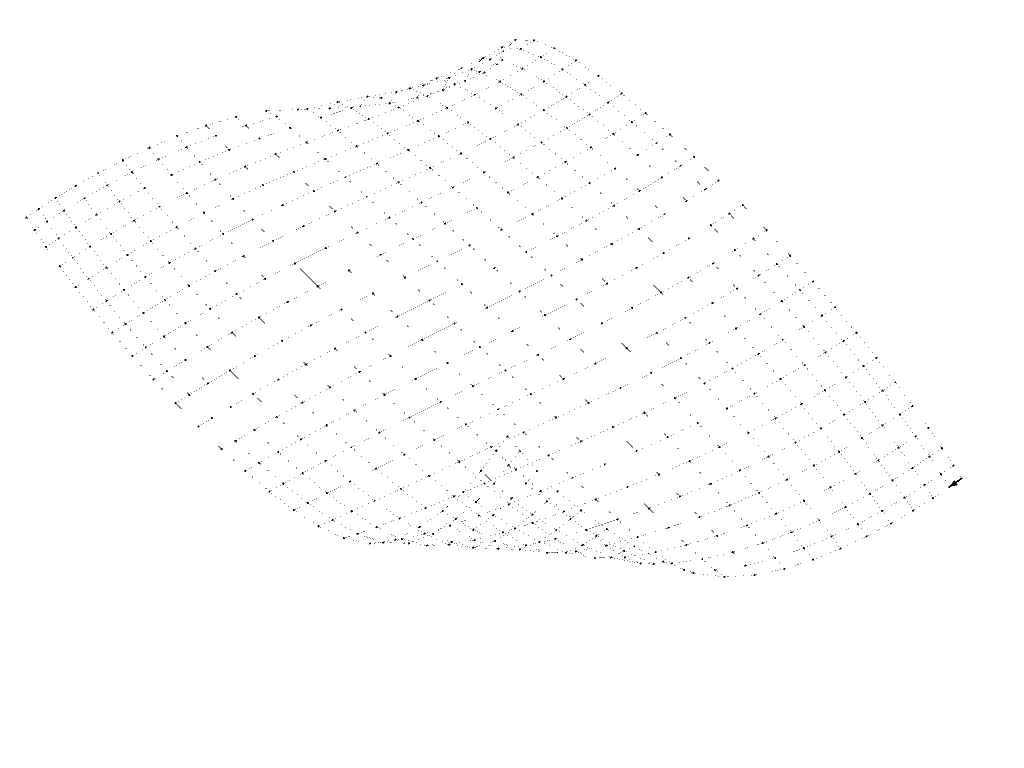

The file beside this chart, header and first rows:
0, 1
0, 20
1, 21
2, 22
3, 23
4, 24
5, 25
6, 26
7, 27
8, 28
9, 29
10, 30
11, 31
12, 32
13, 33
14, 34
15, 35
16, 36
17, 37
18, 38
19, 39
20, 40
21, 41
22, 42
23, 43
24, 44
25, 45
26, 46
27, 47
28, 48
29, 49
30, 50
31, 51
32, 52
33, 53
34, 54
35, 55
36, 56
37, 57
38, 58
39, 59
40, 60
41, 61
42, 62
43, 63
44, 64
45, 65
46, 66
47, 67
48, 68
49, 69
50, 70
51, 71
52, 72
53, 73
54, 74
55, 75
56, 76
57, 77
58, 78
59, 79
... 895 more rows
